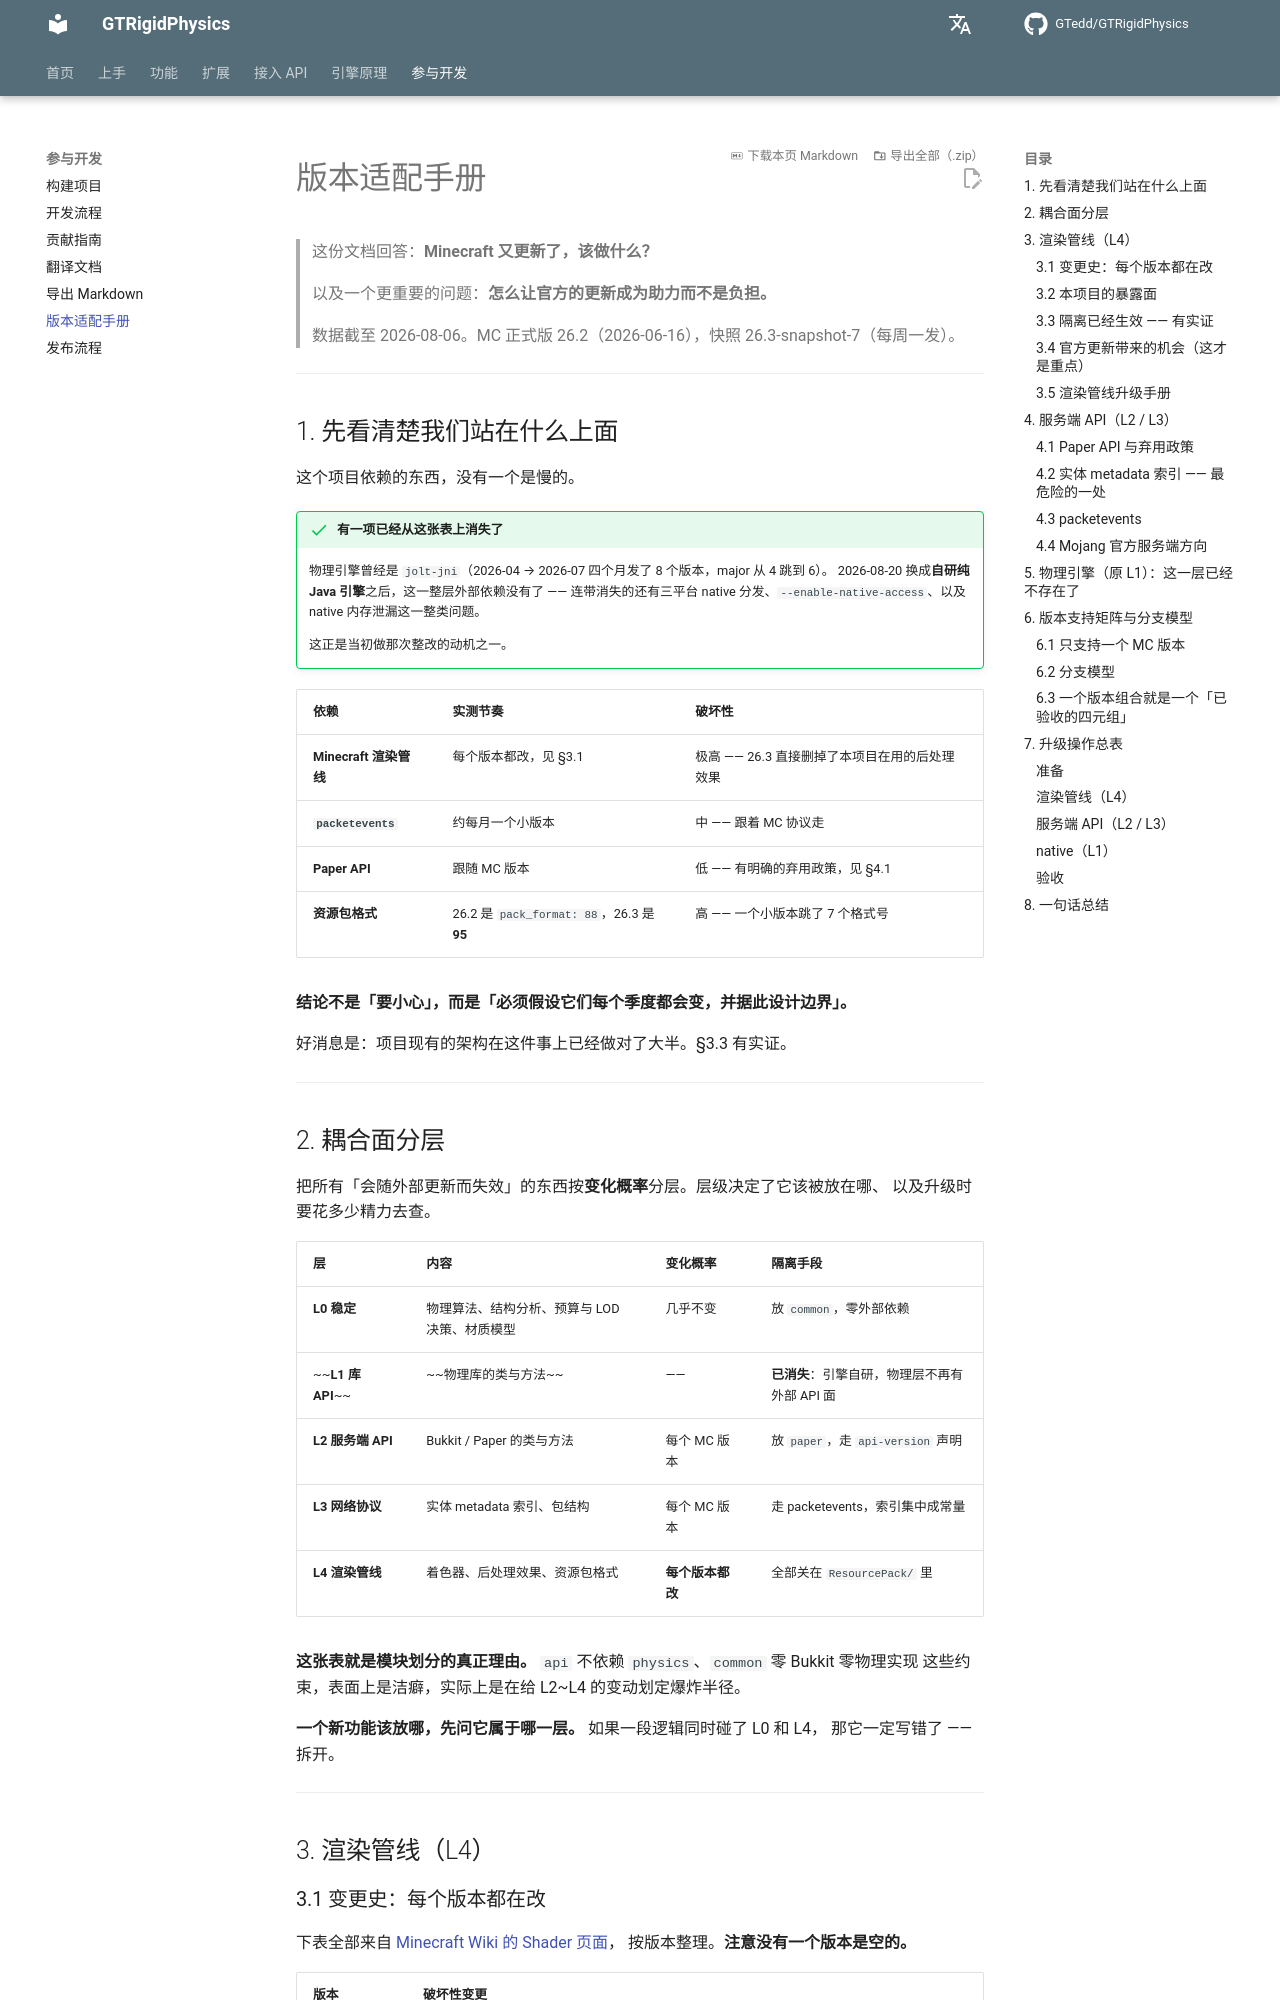

repository: GTedd/GTRigidPhysics · page: dev/version-migration/index.html · generator: mkdocs

# 版本适配手册

> 这份文档回答：**Minecraft 又更新了，该做什么？**
>
> 以及一个更重要的问题：**怎么让官方的更新成为助力而不是负担。**
>
> 数据截至 2026-08-06。MC 正式版 26.2（2026-06-16），快照 26.3-snapshot-7（每周一发）。

---

## 1. 先看清楚我们站在什么上面

这个项目依赖的东西，没有一个是慢的。

!!! success "有一项已经从这张表上消失了"
    物理引擎曾经是 `jolt-jni`（2026-04 → 2026-07 四个月发了 8 个版本，major 从 4 跳到 6）。
    2026-08-20 换成**自研纯 Java 引擎**之后，这一整层外部依赖没有了 ——
    连带消失的还有三平台 native 分发、`--enable-native-access`、以及 native 内存泄漏这一整类问题。

    这正是当初做那次整改的动机之一。

| 依赖 | 实测节奏 | 破坏性 |
|---|---|---|
| **Minecraft 渲染管线** | 每个版本都改，见 §3.1 | 极高 —— 26.3 直接删掉了本项目在用的后处理效果 |
| **`packetevents`** | 约每月一个小版本 | 中 —— 跟着 MC 协议走 |
| **Paper API** | 跟随 MC 版本 | 低 —— 有明确的弃用政策，见 §4.1 |
| **资源包格式** | 26.2 是 `pack_format: 88`，26.3 是 **95** | 高 —— 一个小版本跳了 7 个格式号 |

**结论不是「要小心」，而是「必须假设它们每个季度都会变，并据此设计边界」。**

好消息是：项目现有的架构在这件事上已经做对了大半。§3.3 有实证。

---

## 2. 耦合面分层

把所有「会随外部更新而失效」的东西按**变化概率**分层。层级决定了它该被放在哪、
以及升级时要花多少精力去查。

| 层 | 内容 | 变化概率 | 隔离手段 |
|---|---|---|---|
| **L0 稳定** | 物理算法、结构分析、预算与 LOD 决策、材质模型 | 几乎不变 | 放 `common`，零外部依赖 |
| ~~**L1 库 API**~~ | ~~物理库的类与方法~~ | —— | **已消失**：引擎自研，物理层不再有外部 API 面 |
| **L2 服务端 API** | Bukkit / Paper 的类与方法 | 每个 MC 版本 | 放 `paper`，走 `api-version` 声明 |
| **L3 网络协议** | 实体 metadata 索引、包结构 | 每个 MC 版本 | 走 packetevents，索引集中成常量 |
| **L4 渲染管线** | 着色器、后处理效果、资源包格式 | **每个版本都改** | 全部关在 `ResourcePack/` 里 |

**这张表就是模块划分的真正理由。** `api` 不依赖 `physics`、`common` 零 Bukkit 零物理实现
这些约束，表面上是洁癖，实际上是在给 L2~L4 的变动划定爆炸半径。

**一个新功能该放哪，先问它属于哪一层。** 如果一段逻辑同时碰了 L0 和 L4，
那它一定写错了 —— 拆开。

---

## 3. 渲染管线（L4）
